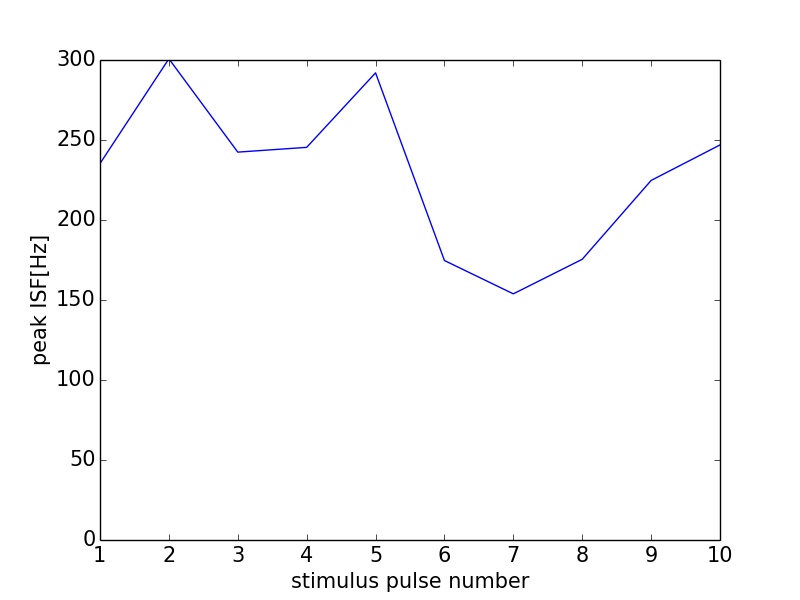

Data behind this chart, as committed beside it:
0, 0.0
0, 0
1, 235.3
2, 300.8
3, 242.4
4, 245.4
5, 292
6, 174.7
7, 153.8
8, 175.4
9, 224.7
10, 246.9
11, 0
